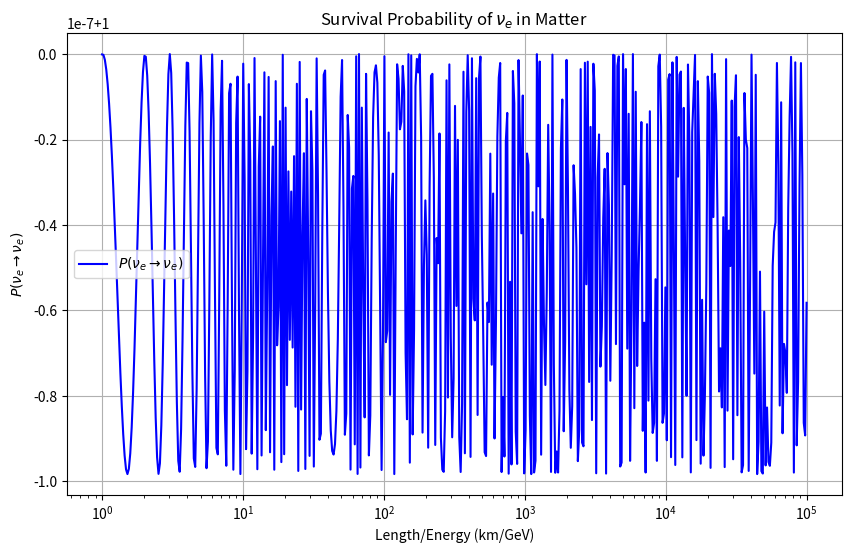

Here is the Python script that generated this plot:
import numpy as np
import matplotlib.pyplot as plt
from scipy.linalg import eig, eigh

# Define the mixing angles
theta12 = 0.5 * np.arcsin(np.sqrt(0.846))
theta13 = 0.5 * np.arcsin(np.sqrt(0.10))
theta23 = 0.5 * np.arcsin(np.sqrt(0.97))

# Define the phases (set to zero for now)
phase1 = np.exp(1j * 0)
phase2 = np.exp(1j * 0)
phase3 = np.exp(1j * 0)
Phase = np.array([[1, 0, 0], 
                  [0, phase1, 0], 
                  [0, 0, phase2]])

# Define the PMNS matrix
U23 = np.array([[1, 0, 0], 
                [0, np.cos(theta23), np.sin(theta23)], 
                [0, -np.sin(theta23), np.cos(theta23)]])

U13 = np.array([[np.cos(theta13), 0, np.sin(theta13)], 
                [0, 1, 0], 
                [-np.sin(theta13), 0, np.cos(theta13)]])

U12 = np.array([[np.cos(theta12), np.sin(theta12), 0], 
                [-np.sin(theta12), np.cos(theta12), 0], 
                [0, 0, 1]])

U = U23 @ U13 @ U12 @ Phase
print("PMNS Matrix U:\n", U)

# Define the diagonal mass matrices
m11, m22, m33 = 1.0e-5, 1.1e-5, 2.44e-3
SquareMass = np.diag([m11, m22, m33])

# Wolfenstein constant for matter effects
En = 100  # Energy in GeV
Ax = 2 * np.sqrt(2) * 1.166e-5 * 160 * 4.36 * 1 / 0.938 * En
A = np.zeros((3, 3))
A[0, 0] = Ax
print("Matter potential A:\n", A)

# Compute the effective mass matrix in matter
Mm = U @ SquareMass @ U.conj().T + A
eigenvalues, eigenvectors = eigh(Mm)
print("Eigenvalues in matter:\n", eigenvalues)
print("Eigenvectors in matter:\n", eigenvectors)

# Sort eigenvalues and eigenvectors
idx = eigenvalues.argsort()
eigenvalues = eigenvalues[idx]
eigenvectors = eigenvectors[:, idx]

# Define the matter delta mass squared matrix
DelM = np.diag(eigenvalues)
print("Delta Mass Squared in Matter:\n", DelM)

# Survival Probability Calculation
alpha = 1  # for electron neutrino
beta = 1   # for electron neutrino
Nmax = 3

def Peu(LE):
    sum_real = 0
    sum_imag = 0
    for i in range(Nmax-1):
        for j in range(i+1, Nmax):
            prod = (eigenvectors[alpha-1, i] * np.conj(eigenvectors[beta-1, i]) * 
                    np.conj(eigenvectors[alpha-1, j]) * eigenvectors[beta-1, j])
            sum_real += np.real(prod) * (np.sin(1.27 * (eigenvalues[i] - eigenvalues[j]) * LE))**2
            sum_imag += np.imag(prod) * (np.sin(1.27 * (eigenvalues[i] - eigenvalues[j]) * LE))**2
    
    return (1 if alpha == beta else 0) - 4 * sum_real + 2 * sum_imag

# Plot Survival Probability
LE_values = np.logspace(0, 5, 500)
prob_values = [Peu(LE) for LE in LE_values]

plt.figure(figsize=(10, 6))
plt.plot(LE_values, prob_values, label=r'$P(\nu_e \to \nu_e)$', color='blue')
plt.xscale('log')
plt.xlabel('Length/Energy (km/GeV)')
plt.ylabel(r'$P(\nu_e \to \nu_e)$')
plt.title('Survival Probability of $\\nu_e$ in Matter')
plt.grid(True)
plt.legend()
plt.show()
